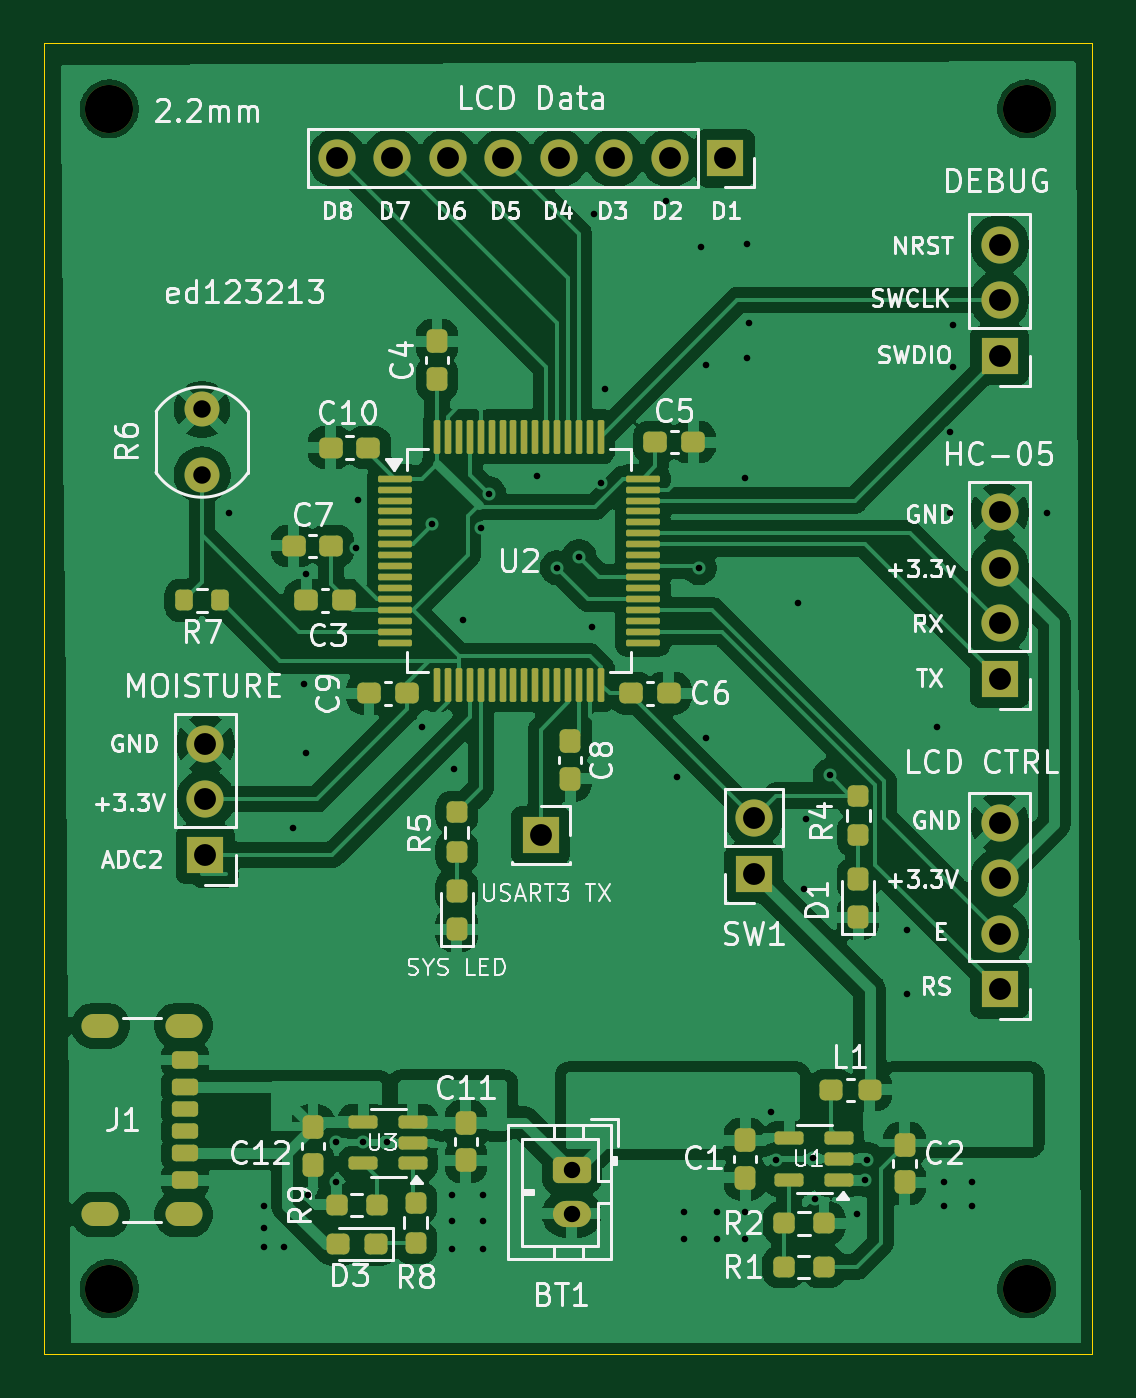
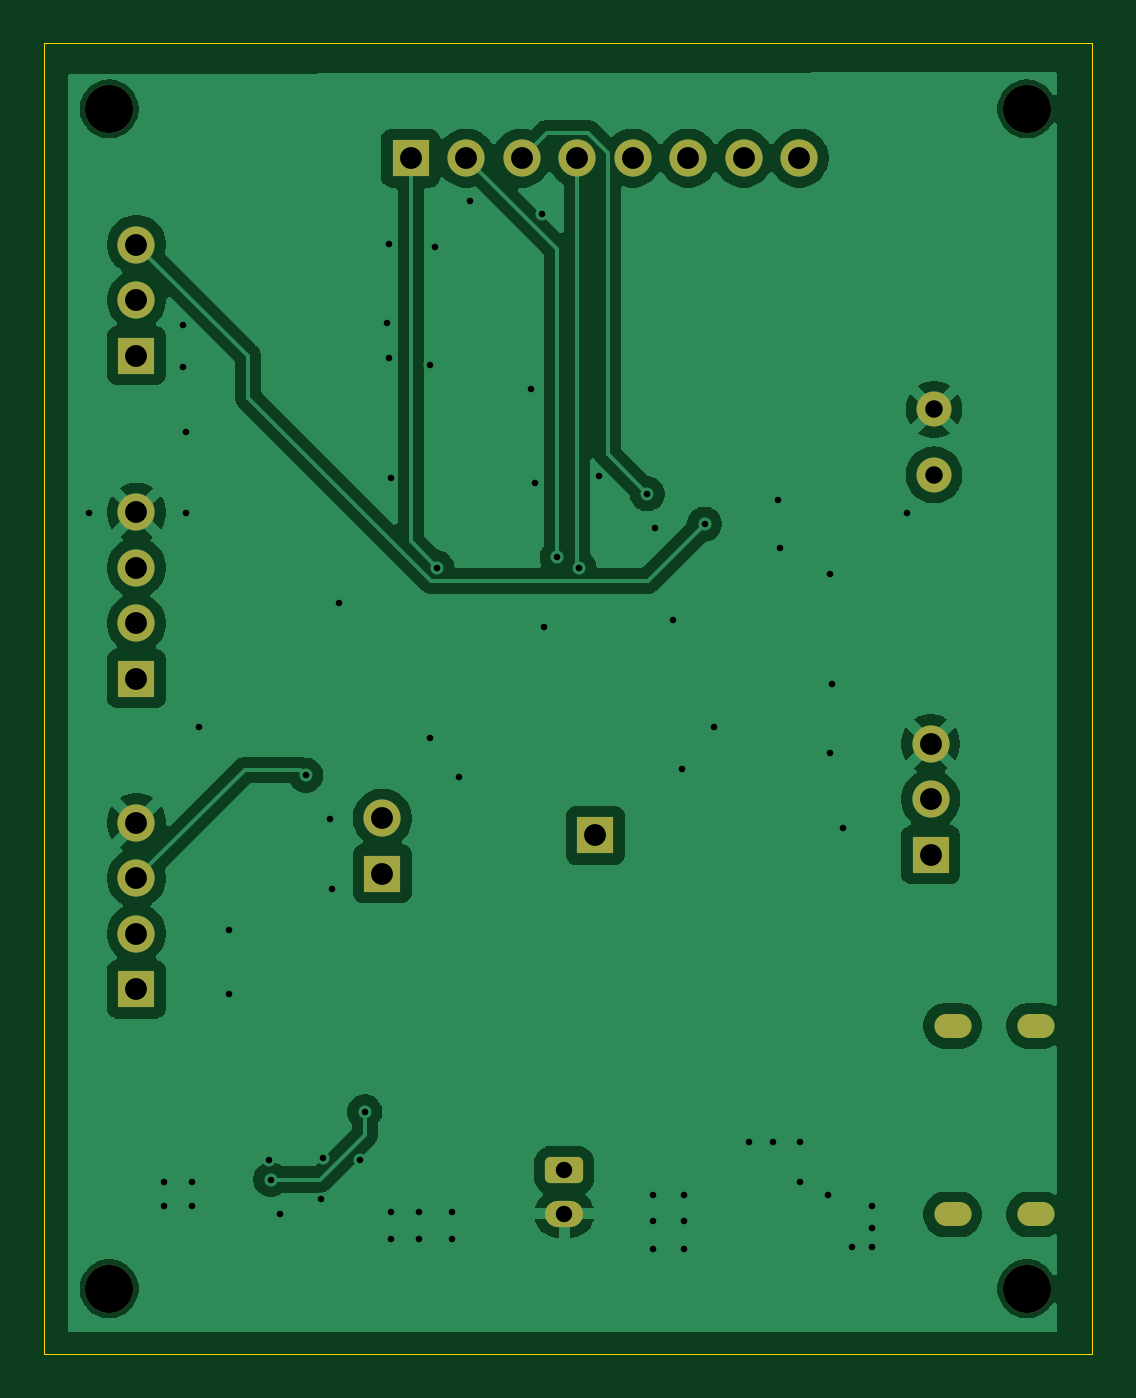
Circuit board: 11 layer files. Board 48.0 x 60.0 mm.
- bottom_copper: pcb-B_Cu.gbl (64576 bytes)
- bottom_mask: pcb-B_Mask.gbs (2569 bytes)
- paste: pcb-B_Paste.gbp (490 bytes)
- bottom_silk: pcb-B_Silkscreen.gbo (2579 bytes)
- outline: pcb-Edge_Cuts.gm1 (642 bytes)
- top_copper: pcb-F_Cu.gtl (163100 bytes)
- top_mask: pcb-F_Mask.gts (8324 bytes)
- paste: pcb-F_Paste.gtp (6921 bytes)
- top_silk: pcb-F_Silkscreen.gto (108026 bytes)
- drill: pcb-NPTH.drl (427 bytes)
- drill: pcb-PTH.drl (2095 bytes)

=== bottom_copper: pcb-B_Cu.gbl (64576 bytes, source omitted) ===
=== bottom_mask: pcb-B_Mask.gbs (2569 bytes, source withheld) ===
=== paste: pcb-B_Paste.gbp ===
%TF.GenerationSoftware,KiCad,Pcbnew,9.0.3-9.0.3-0~ubuntu22.04.1*%
%TF.CreationDate,2025-08-04T19:11:32+01:00*%
%TF.ProjectId,pcb,7063622e-6b69-4636-9164-5f7063625858,rev?*%
%TF.SameCoordinates,Original*%
%TF.FileFunction,Paste,Bot*%
%TF.FilePolarity,Positive*%
%FSLAX46Y46*%
G04 Gerber Fmt 4.6, Leading zero omitted, Abs format (unit mm)*
G04 Created by KiCad (PCBNEW 9.0.3-9.0.3-0~ubuntu22.04.1) date 2025-08-04 19:11:32*
%MOMM*%
%LPD*%
G01*
G04 APERTURE LIST*
G04 APERTURE END LIST*
M02*

=== bottom_silk: pcb-B_Silkscreen.gbo (2579 bytes, source withheld) ===
=== outline: pcb-Edge_Cuts.gm1 ===
%TF.GenerationSoftware,KiCad,Pcbnew,9.0.3-9.0.3-0~ubuntu22.04.1*%
%TF.CreationDate,2025-08-04T19:11:47+01:00*%
%TF.ProjectId,pcb,7063622e-6b69-4636-9164-5f7063625858,rev?*%
%TF.SameCoordinates,Original*%
%TF.FileFunction,Profile,NP*%
%FSLAX46Y46*%
G04 Gerber Fmt 4.6, Leading zero omitted, Abs format (unit mm)*
G04 Created by KiCad (PCBNEW 9.0.3-9.0.3-0~ubuntu22.04.1) date 2025-08-04 19:11:47*
%MOMM*%
%LPD*%
G01*
G04 APERTURE LIST*
%TA.AperFunction,Profile*%
%ADD10C,0.050000*%
%TD*%
G04 APERTURE END LIST*
D10*
X64000000Y-39500000D02*
X112000000Y-39500000D01*
X112000000Y-99500000D01*
X64000000Y-99500000D01*
X64000000Y-39500000D01*
M02*

=== top_copper: pcb-F_Cu.gtl (163100 bytes, source omitted) ===
=== top_mask: pcb-F_Mask.gts (8324 bytes, source omitted) ===
=== paste: pcb-F_Paste.gtp (6921 bytes, source omitted) ===
=== top_silk: pcb-F_Silkscreen.gto (108026 bytes, source omitted) ===
=== drill: pcb-NPTH.drl ===
M48
; DRILL file {KiCad 9.0.3-9.0.3-0~ubuntu22.04.1} date 2025-08-04T19:12:19+0100
; FORMAT={-:-/ absolute / metric / decimal}
; #@! TF.CreationDate,2025-08-04T19:12:19+01:00
; #@! TF.GenerationSoftware,Kicad,Pcbnew,9.0.3-9.0.3-0~ubuntu22.04.1
; #@! TF.FileFunction,NonPlated,1,2,NPTH
FMAT,2
METRIC
; #@! TA.AperFunction,NonPlated,NPTH,ComponentDrill
T1C2.200
%
G90
G05
T1
X67.0Y-42.5
X67.0Y-96.5
X109.0Y-42.5
X109.0Y-96.5
M30

=== drill: pcb-PTH.drl ===
M48
; DRILL file {KiCad 9.0.3-9.0.3-0~ubuntu22.04.1} date 2025-08-04T19:12:19+0100
; FORMAT={-:-/ absolute / metric / decimal}
; #@! TF.CreationDate,2025-08-04T19:12:19+01:00
; #@! TF.GenerationSoftware,Kicad,Pcbnew,9.0.3-9.0.3-0~ubuntu22.04.1
; #@! TF.FileFunction,Plated,1,2,PTH
FMAT,2
METRIC
; #@! TA.AperFunction,Plated,PTH,ViaDrill
T1C0.300
; #@! TA.AperFunction,Plated,PTH,ComponentDrill
T2C0.600
; #@! TA.AperFunction,Plated,PTH,ComponentDrill
T3C0.750
; #@! TA.AperFunction,Plated,PTH,ComponentDrill
T4C0.800
; #@! TA.AperFunction,Plated,PTH,ComponentDrill
T5C1.000
%
G90
G05
T1
X72.5Y-61.0
X74.1Y-92.7
X74.1Y-93.7
X74.1Y-94.6
X75.0Y-94.6
X75.4Y-75.4
X75.9Y-68.8
X76.0Y-63.8
X76.0Y-72.0
X76.1Y-92.2
X77.4Y-89.8
X77.4Y-91.6
X78.3Y-62.6
X78.4Y-60.4
X78.6Y-89.8
X79.7Y-89.8
X81.3Y-70.8
X81.75Y-61.5
X82.7Y-92.2
X82.7Y-93.4
X82.7Y-94.7
X82.8Y-72.7
X83.2Y-65.9
X84.0Y-61.7
X84.1Y-92.2
X84.1Y-93.4
X84.1Y-94.7
X84.375Y-60.125
X86.6Y-59.3
X87.5Y-63.5
X88.5Y-63.0
X89.1Y-66.2
X89.2Y-47.3
X89.5Y-59.6
X89.7Y-55.3
X92.5Y-46.7
X93.0Y-73.1
X93.3Y-93.0
X93.3Y-94.2
X94.0Y-63.5
X94.1Y-48.8
X94.3Y-54.2
X94.3Y-71.3
X94.8Y-93.0
X94.8Y-94.2
X96.1Y-59.4
X96.1Y-93.0
X96.1Y-94.2
X96.2Y-48.7
X96.2Y-53.9
X96.3Y-52.3
X97.3Y-88.4
X97.5Y-90.6
X98.5Y-65.1
X98.8Y-78.2
X98.9Y-75.0
X99.2Y-90.5
X99.3Y-92.4
X100.0Y-73.0
X101.2Y-93.1
X101.6Y-91.5
X101.7Y-90.6
X103.5Y-80.1
X103.5Y-83.0
X104.9Y-70.8
X105.2Y-91.6
X105.2Y-92.7
X105.5Y-57.3
X105.5Y-61.0
X105.6Y-52.4
X105.6Y-54.3
X106.5Y-91.6
X106.5Y-92.7
X109.9Y-61.0
T3
X88.176Y-91.074
X88.176Y-93.074
T4
X71.25Y-56.25
X71.25Y-59.25
T5
X71.4Y-71.56
X71.4Y-74.1
X71.4Y-76.64
X77.42Y-44.75
X79.96Y-44.75
X82.5Y-44.75
X85.04Y-44.75
X86.75Y-75.75
X87.58Y-44.75
X90.12Y-44.75
X92.66Y-44.75
X95.2Y-44.75
X96.5Y-74.96
X96.5Y-77.5
X107.75Y-48.71
X107.75Y-51.25
X107.75Y-53.79
X107.75Y-60.96
X107.75Y-63.5
X107.75Y-66.04
X107.75Y-68.58
X107.75Y-75.17
X107.75Y-77.71
X107.75Y-80.25
X107.75Y-82.79
T2
G00X66.9Y-84.46
M15
G01X66.3Y-84.46
M16
G05
G00X66.9Y-93.1
M15
G01X66.3Y-93.1
M16
G05
G00X70.7Y-84.46
M15
G01X70.1Y-84.46
M16
G05
G00X70.7Y-93.1
M15
G01X70.1Y-93.1
M16
G05
M30
